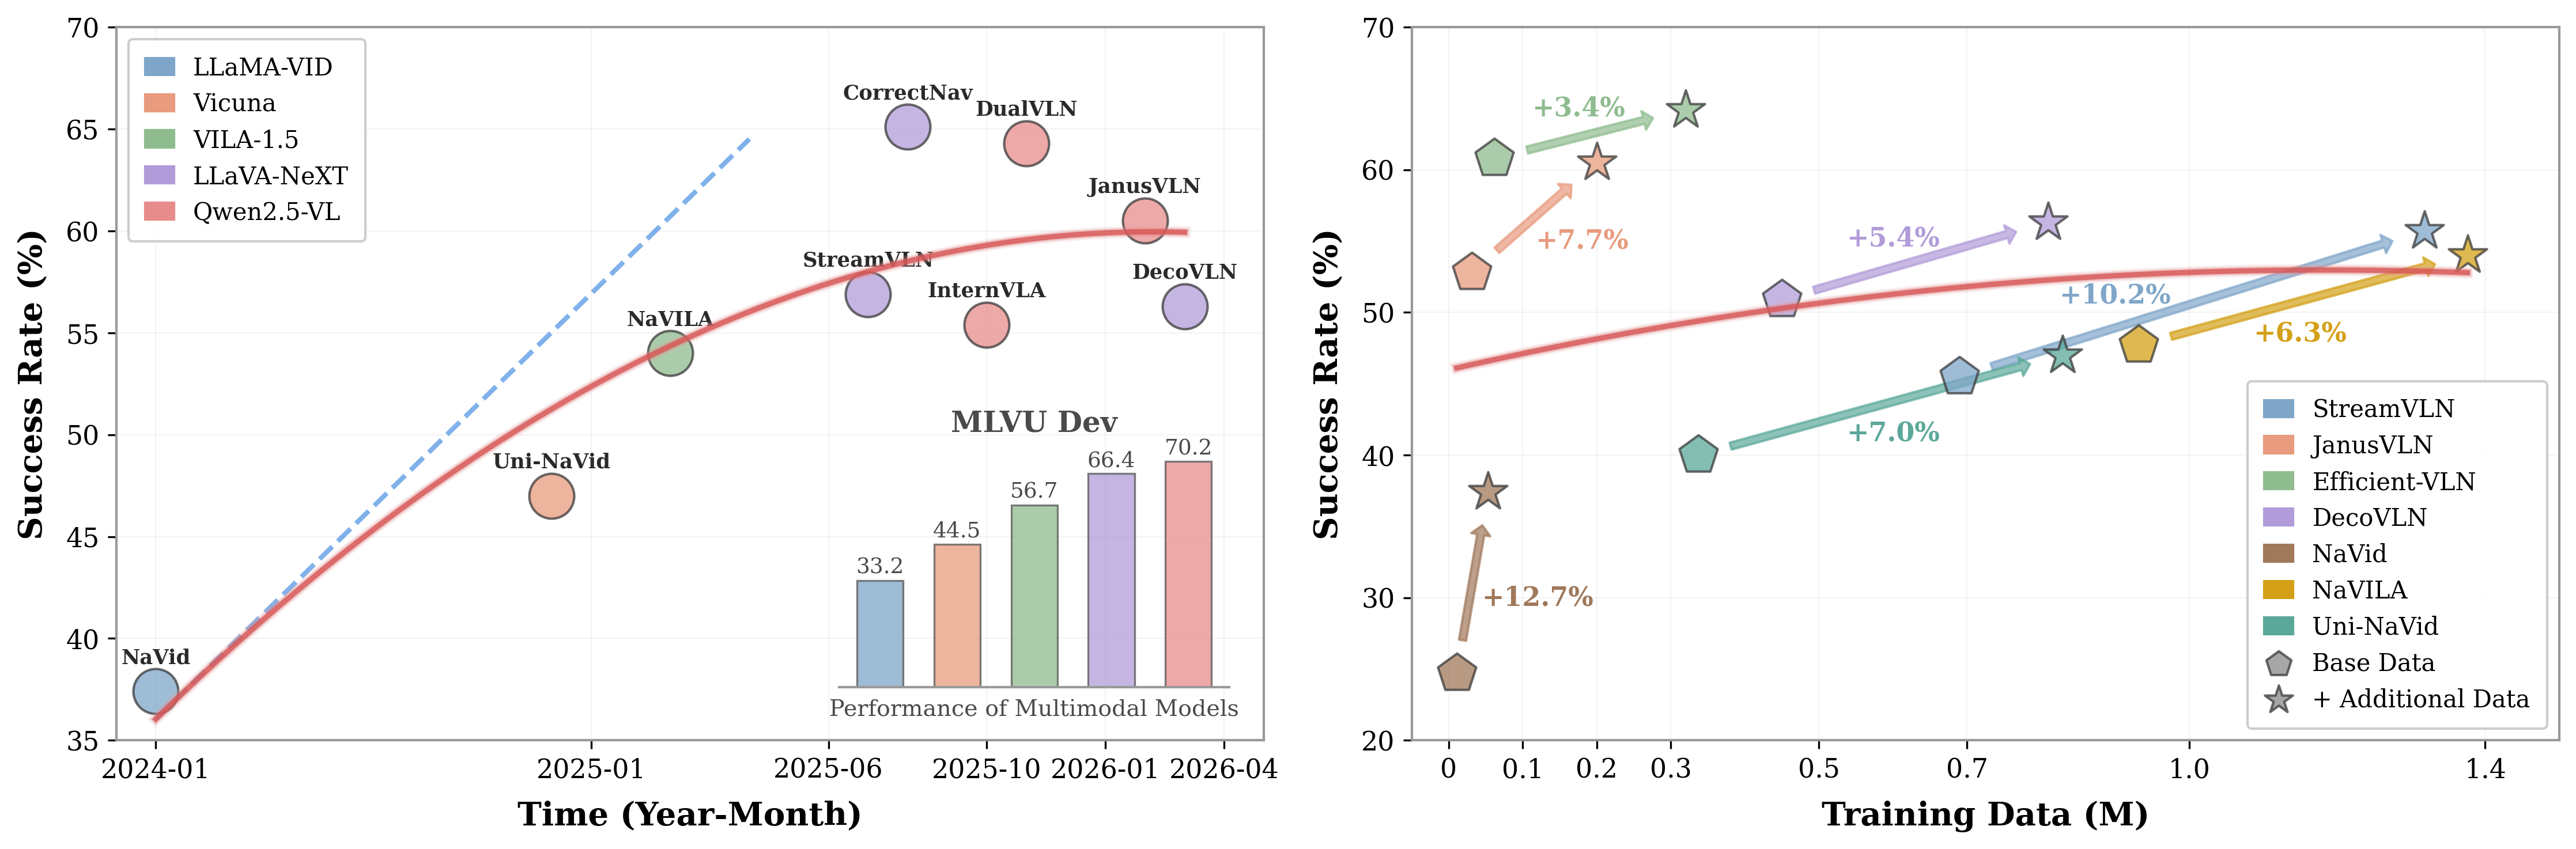

Generate this figure with Python:
import matplotlib.pyplot as plt
import matplotlib.patches as mpatches
from matplotlib.patches import FancyArrowPatch
import numpy as np

plt.rcParams.update({
    "font.family": "serif",
    "axes.linewidth": 0.8,
})

# Academic color palette (inspired by Nature-style figures)
C = {
    "llama_vid": "#7FA6C9",   # soft blue (Americas)
    "vicuna":    "#E89B7E",   # soft coral/orange (Oceania)
    "vila":      "#8FBC8F",   # soft green (Asia)
    "llava":     "#B19CD9",   # soft purple (Europe)
    "qwen":      "#E88B8B",   # soft red (Africa)
    "navid":     "#A0785A",   # soft brown
    "new":       "#D4A017",   # golden yellow
    "uninavid":  "#5BA89A",   # teal
}

data = [
    (2024 + 1/12,  37.4, C["llama_vid"], "NaVid"),
    (2024 + 11/12, 47.0, C["vicuna"],    "Uni-NaVid"),
    (2025 + 2/12,  54.0, C["vila"],      "NaVILA"),
    (2025 + 7/12,  56.9, C["llava"],     "StreamVLN"),
    (2025 + 10/12,  55.4, C["qwen"],      "InternVLA"),
    (2025 + 8/12,  65.1, C["llava"],     "CorrectNav"),
    (2025 + 11/12, 64.3, C["qwen"],      "DualVLN"),
    (2026 + 2/12,  60.5, C["qwen"],      "JanusVLN"),
    # (2026 + 3/12,  58.9, C["llava"],     "PROSPECT"),
    (2026 + 3/12,  56.3, C["llava"],     "DecoVLN"),
]

# Data for training data plot (x in millions, y in success rate)
data_training = [
    (0.69, 45.5, C["llama_vid"], "", "p"),
    (1.318, 55.7, C["llama_vid"], "", "*"),
    (0.031, 52.8, C["vicuna"], "", "p"),
    (0.062, 60.8, C["vila"], "", "p"),
    (0.2, 60.5, C["vicuna"], "", "*"),
    (0.32, 64.2, C["vila"], "", "*"),
    (0.45, 50.9, C["llava"], "", "p"),
    (0.81, 56.3, C["llava"], "", "*"),
    (0.011, 24.7, C["navid"], "", "p"),
    (0.0532, 37.4, C["navid"], "", "*"),
    (0.932, 47.7, C["new"], "", "p"),
    (1.376, 54.0, C["new"], "", "*"),
    (0.337, 40.0, C["uninavid"], "", "p"),
    (0.829, 47.0, C["uninavid"], "", "*"),
]

# data_training = [
#     (1.318, 55.7, C["llama_vid"], "streanvln"),
#     (0.2, 60.5, C["vicuna"], "janusvln"),
#     (0.8, 58.2, C["vila"], "internvla"),
# ]

def draw_subplot(ax, show_points=True, show_inset=True, xlabel="Time (Year-Month)", show_trend=True, show_legend=True, data_source=None, xlim=None, xticks=None, xticklabels=None, point_size_scale=1.0, ylim=None):
    if data_source is None:
        data_source = data

    if show_points:
        for item in data_source:
            x, y, c, lbl = item[0], item[1], item[2], item[3]
            marker = item[4] if len(item) > 4 else "o"
            # Size based on performance (success rate)
            s = 350 * point_size_scale
            if marker in ("s", "^", "p", "*"):
                s *= 1.6  # all special markers same size
            ax.scatter(x, y, s=s, color=c, zorder=3, marker=marker,
                       edgecolors="#3a3a3a", linewidths=1, alpha=0.75)
            # Adjust offset based on circle size
            offset = 10 + (s - 350 * point_size_scale) / 100  # Dynamic offset
            if lbl and lbl != "only MP3D data":
                ax.annotate(lbl, xy=(x, y),
                            xytext=(0, offset), textcoords="offset points",
                            fontsize=8.5, ha="center", va="bottom",
                            color="#2a2a2a", fontweight="bold")

    # Trend curve with shadow effect
    if show_trend:
        xs = np.array([d[0] for d in data_source])
        ys = np.array([d[1] for d in data_source])
        coeffs = np.polyfit(xs, ys, 2)
        x_fit = np.linspace(xs.min(), xs.max(), 300)
        y_fit = np.polyval(coeffs, x_fit)

        # Shadow/glow effect
        ax.plot(x_fit, y_fit, color="#e8a5a5", linewidth=5.0, linestyle="-",
                zorder=5, alpha=0.2)
        ax.plot(x_fit, y_fit, color="#e07b7b", linewidth=3.5, linestyle="-",
                zorder=5, alpha=0.35)
        # Main line
        ax.plot(x_fit, y_fit, color="#d85555", linewidth=2.2, linestyle="-",
                zorder=5, alpha=0.8)

    # Tangent line at 2024-01 to show initial growth rate
    if show_trend:
        x_tangent = 2024 + 1/12
        y_tangent = np.polyval(coeffs, x_tangent)
        # Calculate derivative (slope) at this point: dy/dx = 2*a*x + b
        slope = 2 * coeffs[0] * x_tangent + coeffs[1]
        # Draw tangent line (extended)
        x_tang_range = np.array([x_tangent, x_tangent + 1.25])
        y_tang_range = y_tangent + slope * (x_tang_range - x_tangent)
        ax.plot(x_tang_range, y_tang_range, color="#4a90e2", linewidth=2.0,
                linestyle="--", zorder=2, alpha=0.7)

    # Axes
    if xticks is None:
        tick_vals   = [2024 + 1/12, 2025 + 0/12, 2025 + 6/12, 2025 + 10/12, 2026 + 1/12, 2026 + 4/12]
        tick_labels = ["2024-01",   "2025-01",   "2025-06",   "2025-10",    "2026-01",   "2026-04"]
    else:
        tick_vals = xticks
        tick_labels = xticklabels if xticklabels else xticks

    ax.set_xticks(tick_vals)
    ax.set_xticklabels(tick_labels, fontsize=11)

    if xlim is None:
        ax.set_xlim(2024, 2026 + 5/12)
    else:
        ax.set_xlim(xlim)

    ax.set_ylim(*(ylim if ylim else (20, 70)))
    ax.set_xlabel(xlabel, fontsize=13.5, labelpad=7, fontweight="bold")
    ax.set_ylabel("Success Rate (%)", fontsize=13.5, labelpad=7, fontweight="bold")
    ax.tick_params(labelsize=11)

    ax.set_facecolor("white")
    ax.grid(True, linestyle="-", linewidth=0.5, alpha=0.25, color="#d0d0d0")
    for spine in ax.spines.values():
        spine.set_color("#999999")
        spine.set_linewidth(1.0)

    # Legend
    if show_legend:
        legend_handles = [
            mpatches.Patch(color=C["llama_vid"], label="LLaMA-VID"),
            mpatches.Patch(color=C["vicuna"],    label="Vicuna"),
            mpatches.Patch(color=C["vila"],      label="VILA-1.5"),
            mpatches.Patch(color=C["llava"],     label="LLaVA-NeXT"),
            mpatches.Patch(color=C["qwen"],      label="Qwen2.5-VL"),
        ]
        ax.legend(handles=legend_handles, fontsize=10, frameon=True,
                  framealpha=0.98, edgecolor="#cccccc",
                  loc="upper left", borderpad=0.7, handlelength=1.2)

    # Inset bar chart
    if show_inset:
        ax_ins = ax.inset_axes([0.63, 0.075, 0.34, 0.36])
        bar_vals   = [33.2, 44.5, 56.7, 66.4, 70.2]
        bar_colors = [C["llama_vid"], C["vicuna"], C["vila"], C["llava"], C["qwen"]]
        ax_ins.bar(range(5), bar_vals, color=bar_colors,
                   edgecolor="#555555", linewidth=0.8, width=0.6, alpha=0.75)
        ax_ins.set_xticks([])
        ax_ins.set_xlabel("Performance of Multimodal Models", fontsize=9.5, labelpad=5, color="#4a4a4a")
        for i, v in enumerate(bar_vals):
            ax_ins.text(i, v + 0.8, str(v), ha="center", va="bottom", fontsize=9, color="#4a4a4a")
        ax_ins.set_ylim(0, 80)
        ax_ins.set_ylabel("")
        ax_ins.tick_params(left=False, labelleft=False, labelsize=6)
        ax_ins.set_facecolor("none")
        ax_ins.grid(False)
        ax_ins.spines["top"].set_visible(False)
        ax_ins.spines["left"].set_visible(False)
        ax_ins.spines["right"].set_visible(False)
        ax_ins.spines["bottom"].set_color("#999999")
        ax_ins.spines["bottom"].set_linewidth(1.0)
        ax_ins.text(0.5, 1.08, "MLVU Dev", transform=ax_ins.transAxes,
                    fontsize=12, ha="center", va="top", fontweight="bold", color="#4a4a4a")

fig, (ax1, ax2) = plt.subplots(1, 2, figsize=(15, 5))

# Draw the same plot on both subplots
draw_subplot(ax1, ylim=(35, 70))
draw_subplot(ax2, show_points=True, show_inset=False, xlabel="Training Data (M)", show_trend=True, show_legend=False, data_source=data_training, xlim=(-0.05, 1.5), xticks=[0, 0.1, 0.2, 0.3, 0.5, 0.7, 1.0, 1.4], xticklabels=["0", "0.1", "0.2", "0.3", "0.5", "0.7", "1.0", "1.4"], point_size_scale=0.5, ylim=(20, 70))

# Draw arrows from pentagon (base) to star (additional) for each group
arrow_pairs = [
    (0.69, 45.5, 1.318, 55.7, C["llama_vid"], 0.9,   51.2),
    (0.031, 52.8, 0.2, 60.5, C["vicuna"],     0.18,  55.0),
    (0.062, 60.8, 0.32, 64.2, C["vila"],      0.175,  64.3),
    (0.45, 50.9, 0.81, 56.3, C["llava"],      0.60,  55.2),
    (0.011, 24.7, 0.0532, 37.4, C["navid"],   0.12,  30.0),
    (0.932, 47.7, 1.376, 54.0, C["new"],      1.15,  48.5),
    (0.337, 40.0, 0.829, 47.0, C["uninavid"], 0.6,  41.5),
]
for x1, y1, x2, y2, color, tx, ty in arrow_pairs:
    arrow = FancyArrowPatch((x1, y1), (x2, y2),
                            arrowstyle="simple,head_width=8,head_length=4,tail_width=3",
                            color=color, alpha=0.7, zorder=2,
                            connectionstyle="arc3,rad=0",
                            shrinkA=14, shrinkB=14)
    ax2.add_patch(arrow)
    gain = y2 - y1
    ax2.text(tx, ty, f"+{gain:.1f}%", fontsize=11, color=color,
             ha="center", va="center", fontweight="bold")


ax2.scatter([], [], marker="p", color="#888888", s=120, edgecolors="#3a3a3a", linewidths=1, alpha=0.75, label="Base Data")
ax2.scatter([], [], marker="*", color="#888888", s=150, edgecolors="#3a3a3a", linewidths=1, alpha=0.75, label="+ Additional Data")
legend_handles = [
    mpatches.Patch(color=C["llama_vid"], label="StreamVLN"),
    mpatches.Patch(color=C["vicuna"],    label="JanusVLN"),
    mpatches.Patch(color=C["vila"],      label="Efficient-VLN"),
    mpatches.Patch(color=C["llava"],     label="DecoVLN"),
    mpatches.Patch(color=C["navid"],     label="NaVid"),
    mpatches.Patch(color=C["new"],       label="NaVILA"),
    mpatches.Patch(color=C["uninavid"],  label="Uni-NaVid"),
]
handles, labels = ax2.get_legend_handles_labels()
ax2.legend(handles=legend_handles + handles, fontsize=10, frameon=True, framealpha=0.98, edgecolor="#cccccc", loc="lower right", borderpad=0.7, handlelength=1.2)

plt.tight_layout()

plt.savefig("/hpc2hdd/home/yfeng859/yunhengwang/draw/intro.pdf", dpi=300, bbox_inches="tight")
plt.savefig("/hpc2hdd/home/yfeng859/yunhengwang/draw/intro.png", dpi=300, bbox_inches="tight")
print("Saved.")
